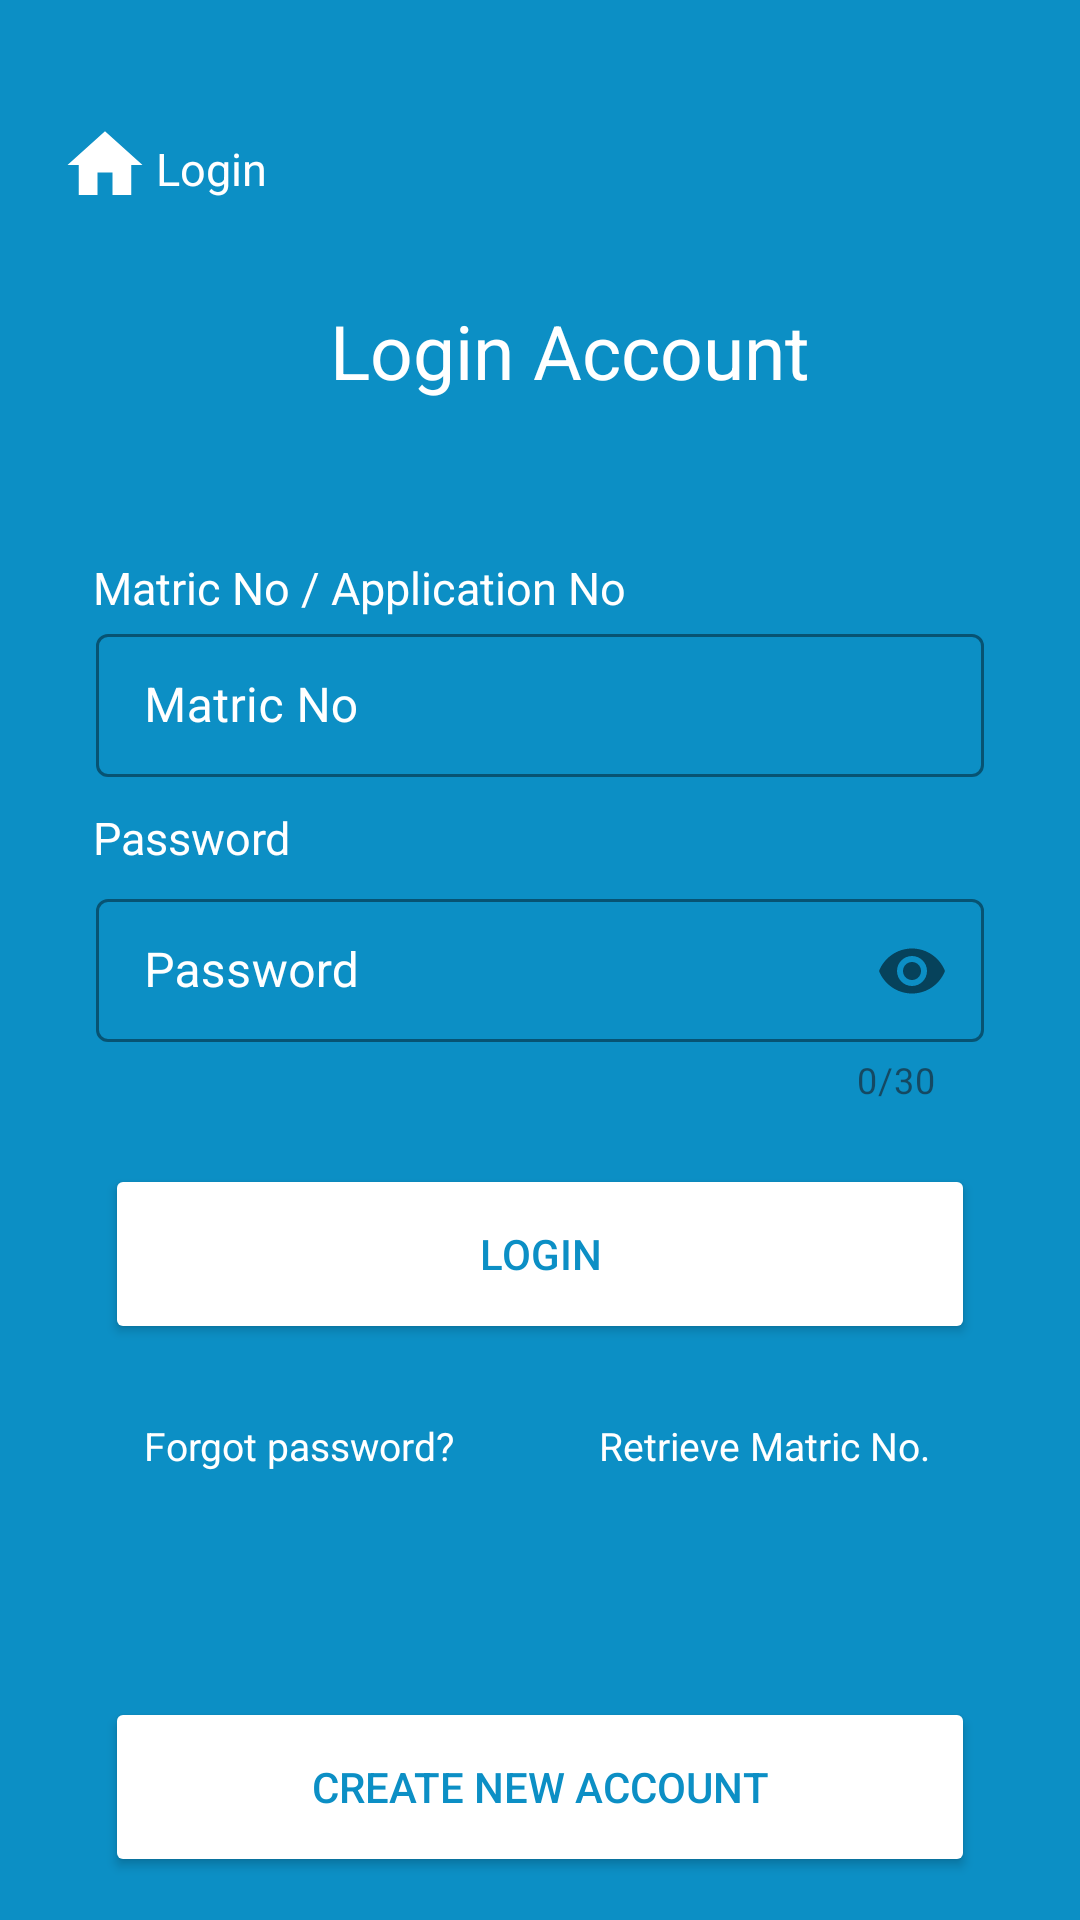

Reconstruct the res/layout file that produces this screen, plus the resources it refers to.
<!-- AndroidManifest.xml: application theme Theme.SchoolManagement -->
<!-- res/layout/activity_login.xml -->
<?xml version="1.0" encoding="utf-8"?>
<RelativeLayout xmlns:android="http://schemas.android.com/apk/res/android"
    xmlns:tools="http://schemas.android.com/tools"
    android:layout_width="match_parent"
    android:layout_height="match_parent"
    xmlns:app="http://schemas.android.com/apk/res-auto"
    tools:context=".Login"
    android:background="@color/bg">


    <RelativeLayout
        android:id="@+id/Header"
        android:layout_width="match_parent"
        android:layout_height="wrap_content"
        android:layout_alignParentTop="true"
        android:orientation="vertical"
        android:layout_marginStart="20sp"
        android:layout_marginTop="40sp">

        <ImageView
            android:layout_width="wrap_content"
            android:layout_height="wrap_content"
            android:src="@drawable/baseline_home_24"
            android:contentDescription="@string/Home"
            />
        <TextView
            android:id="@+id/topPanel"
            android:layout_width="wrap_content"
            android:layout_height="wrap_content"
            android:text="@string/Login"
            android:textColor="@color/white"
            android:textSize="15sp"
            android:contentDescription="@string/Home"
            android:layout_marginStart="32dp"
            android:layout_marginTop="6dp"
            android:textStyle="normal" />

    </RelativeLayout>
    <RelativeLayout
        android:id="@+id/Logo"
        android:layout_width="match_parent"
        android:layout_height="wrap_content"
        android:layout_below="@id/Header"
        android:layout_marginTop="20dp"
        android:layout_centerHorizontal="true"
        android:gravity="center"
        android:textAlignment="center">

        <TextView
            android:id="@+id/HeaderQuote"
            android:layout_width="wrap_content"
            android:layout_height="wrap_content"
            android:layout_centerHorizontal="true"
            android:layout_marginStart="20sp"
            android:layout_marginTop="10dp"
            android:layout_marginBottom="30dp"
            android:text="Login Account"
            android:textColor="@color/white"
            android:textSize="25sp"
            android:gravity="center"
            android:textAlignment="center"
            android:textStyle="normal"
            />
    </RelativeLayout>
    <ScrollView
        android:layout_below="@id/Logo"
        android:layout_width="match_parent"
        android:layout_height="match_parent"
        android:layout_marginStart="30dp"
        android:layout_marginEnd="30dp"
        android:layout_marginTop="20dp">
        <LinearLayout
            android:id="@+id/Userdata"
            android:layout_width="match_parent"
            android:layout_height="wrap_content"
            android:layout_above="@+id/buttonRow"
            android:layout_marginBottom="40dp"
            android:orientation="vertical">
            <TextView
                android:layout_width="match_parent"
                android:layout_height="wrap_content"
                android:layout_marginStart="1sp"
                android:layout_marginTop="2dp"
                android:text="@string/Matric_No_title"
                android:textColor="@color/white"
                android:textSize="15sp"
                android:contentDescription="lable"
                android:textStyle="normal"
                />
            <com.google.android.material.textfield.TextInputLayout
                android:id="@+id/Matric_Number"
                style="@style/LoginTextInputLayoutStyle"
                android:layout_width="match_parent"
                app:boxStrokeColor="@color/white"
                android:textColorHint="@color/white"
                android:layout_height="match_parent">

                <com.google.android.material.textfield.TextInputEditText
                    android:id="@+id/MatricNum"
                    android:layout_marginStart="2dp"
                    android:layout_marginTop="5dp"
                    android:layout_marginEnd="2dp"
                    android:layout_width="match_parent"
                    android:layout_height="wrap_content"
                    android:inputType="textEmailAddress"
                    android:textColor="@color/white"
                    app:boxStrokeColor="@color/white"
                    android:hint="Matric No"
                    tools:ignore="SpeakableTextPresentCheck,SpeakableTextPresentCheck,SpeakableTextPresentCheck,SpeakableTextPresentCheck,SpeakableTextPresentCheck" />
            </com.google.android.material.textfield.TextInputLayout>

            <TextView
                android:layout_width="match_parent"
                android:layout_height="wrap_content"
                android:layout_marginStart="1sp"
                android:layout_marginTop="10dp"
                android:textColor="@color/white"
                android:text="@string/Password"
                android:textSize="15sp"
                android:textStyle="normal"/>

            <com.google.android.material.textfield.TextInputLayout
                android:id="@+id/password"
                style="@style/LoginTextInputLayoutStyle"
                android:layout_width="match_parent"
                android:layout_height="match_parent"
                android:layout_marginStart="2dp"
                android:layout_marginTop="5dp"
                android:layout_marginEnd="2dp"
                app:counterEnabled="true"
                app:counterMaxLength="30"
                app:boxStrokeColor="@color/white"
                android:textColorHint="@color/white"
                app:passwordToggleEnabled="true">

                <com.google.android.material.textfield.TextInputEditText
                    android:id="@+id/UserPasswordForm"
                    android:layout_width="match_parent"
                    android:layout_height="wrap_content"
                    android:inputType="textPassword"
                    android:textColor="@color/white"
                    app:boxStrokeColor="@color/white"
                    android:hint="Password"/>
            </com.google.android.material.textfield.TextInputLayout>

            <androidx.appcompat.widget.AppCompatButton
                android:id="@+id/LoginButtonSubmit"
                android:layout_width="match_parent"
                android:layout_height="60dp"
                android:layout_marginStart="5dp"
                android:layout_marginTop="20dp"
                android:layout_marginEnd="5dp"
                android:backgroundTint="@color/white"
                android:textColorHint="@color/bg"
                android:gravity="center"
                android:layout_centerHorizontal="true"
                android:text="@string/Login"
                android:textColor="@color/bg"
                app:textAllCaps="true"/>
            <RelativeLayout
                android:id="@+id/forgotOption"
                android:layout_width="match_parent"
                android:layout_height="wrap_content"
                android:layout_below="@+id/LoginButtonSubmit"
                android:layout_marginTop="25sp"
                android:layout_marginBottom="15dp">
                <RelativeLayout
                    android:layout_width="wrap_content"
                    android:layout_height="wrap_content">

                    <TextView
                        android:id="@+id/forgotOptionLink"
                        android:layout_width="wrap_content"
                        android:layout_height="wrap_content"
                        android:layout_alignParentStart="true"
                        android:layout_marginStart="18dp"
                        android:text="@string/forgot_password"
                        android:textColor="@color/white"
                        android:textSize="13sp"
                        android:textStyle="normal" />

                    <TextView
                        android:id="@+id/Retrive_Matric_Number"
                        android:layout_width="wrap_content"
                        android:layout_height="wrap_content"
                        android:layout_alignParentEnd="true"
                        android:layout_marginEnd="20dp"
                        android:text="@string/Retrive_Matric_No"
                        android:textColor="@color/white"
                        android:textSize="13sp"
                        android:textStyle="normal" />
                </RelativeLayout>

            </RelativeLayout>
            <RelativeLayout
                android:id="@+id/CreateAccount"
                android:layout_width="match_parent"
                android:layout_height="wrap_content"
                android:layout_marginTop="40dp"
                android:orientation="vertical">
                <androidx.appcompat.widget.AppCompatButton
                    android:id="@+id/CreateAccountButton"
                    android:layout_width="match_parent"
                    android:layout_height="60dp"
                    android:layout_marginStart="5dp"
                    android:layout_marginTop="20dp"
                    android:layout_marginEnd="5dp"
                    android:backgroundTint="@color/white"
                    android:gravity="center"
                    android:layout_centerHorizontal="true"
                    android:text="@string/continueBtn"
                    android:textColor="@color/bg"
                    />

            </RelativeLayout>
        </LinearLayout>

    </ScrollView>
</RelativeLayout>
<!-- resources referenced by this layout -->
<resources>
  <color name="bg">#0C8FC5</color>
  <color name="white">#FFFFFFFF</color>
  <!-- drawable baseline_home_24 (drawable) -->
  <vector android:height="30dp" android:tint="#FFFFFF"
      android:viewportHeight="24" android:viewportWidth="24"
      android:width="30dp" xmlns:android="http://schemas.android.com/apk/res/android">
      <path android:fillColor="@android:color/white" android:pathData="M10,20v-6h4v6h5v-8h3L12,3 2,12h3v8z"/>
  </vector>
  <string name="Home">Home</string>
  <string name="Login">Login</string>
  <string name="Matric_No_title">Matric No / Application No</string>
  <string name="Password">Password</string>
  <string name="Retrive_Matric_No">Retrieve Matric No.</string>
  <string name="continueBtn">Create new account</string>
  <string name="forgot_password">Forgot password?</string>
  <style name="LoginTextInputLayoutStyle" parent="Widget.MaterialComponents.TextInputLayout.OutlinedBox.Dense">
          <item name="boxStrokeColor">@color/text_input_box_stroke</item>
      </style>
  <style name="Theme.SchoolManagement" parent="Base.Theme.SchoolManagement" />
  <style name="Base.Theme.SchoolManagement" parent="Theme.Material3.DayNight.NoActionBar">
          
           <item name="colorPrimary">@color/bg</item>
      </style>
</resources>
